Run: headless pygame with SDL's dummy video driver; simulated clock (each Clock.tick advances the game by its frame time, no real sleeping); random seed 0; keys injected as events and as key.get_pressed() state; no mouse input.
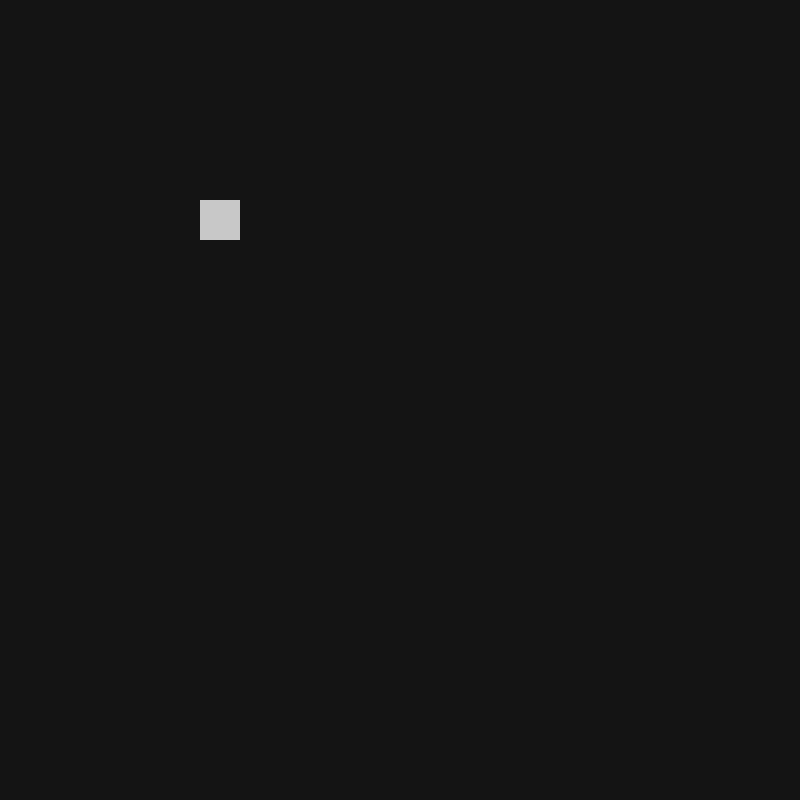
Frame 1 of 4 · flips 1–60 · no input
Frame 2 of 4 · flips 61–180 · tapped SPACE, RETURN · held RIGHT (→), D · screen unchanged from frame 1, image omitted
Frame 3 of 4 · flips 181–300 · held DOWN (↓), S · screen unchanged from frame 2, image omitted
Frame 4 of 4 · flips 301–420 · held LEFT (←), A, UP (↑), W · screen unchanged from frame 3, image omitted

The pygame program that drew these frames:

from time import process_time
import pygame as pg
import sys


class Main():
    def __init__(self):
        self.grid = []
        for i in range(10):
            self.grid.append([])
            for j in range(10):
                self.grid[i].append(0)

        self.grid[4][5] = 1
        self.direction = "w"
        self.old_direction = "w"
        old_time = process_time()

        self.screen = pg.display.set_mode((800, 800))
        pg.init()

        self.head = Head(self)

        while True:

            if process_time() - old_time >= 0.25:
                old_time = process_time()
                self.tick()

            self.render()
            self.game_input()

    def tick(self):
        if self.direction == "w":
            self.head.make_move("w")
        elif self.direction == "s":
            self.head.make_move("s")
        elif self.direction == "a":
            self.head.make_move("a")
        elif self.direction == "d":
            self.head.make_move("d")

        self.old_direction = self.direction

        print(self.head.history[-1])

    def game_input(self):

        for event in pg.event.get():
            if event.type == pg.QUIT:
                sys.exit(0)
            if event.type == pg.KEYDOWN and event.key == pg.K_w:
                self.direction = "w"
            if event.type == pg.KEYDOWN and event.key == pg.K_s:
                self.direction = "s"
            if event.type == pg.KEYDOWN and event.key == pg.K_a:
                self.direction = "a"
            if event.type == pg.KEYDOWN and event.key == pg.K_d:
                self.direction = "d"

    def render(self):

        self.screen.fill((20, 20, 20))
        pg.draw.rect(self.screen, (200, 200, 200),
                     (self.head.history[-1][1]*40, self.head.history[-1][0]*40, 40, 40))
        pg.display.flip()


class Body_part():

    def __init__(self, game, head):
        sefl.game = game
        self.head = head


class Head():

    def __init__(self, game):
        self.history = []
        self.init_position()

    def init_position(self):
        self.position = (5, 5, "w")
        self.history.append(self.position)

    def add_move_to_history(self, move):
        self.history.append(move)

    def make_move(self, direction):
        if direction == "w":
            next_move = (self.history[-1][0]-1, self.history[-1][1], direction)
        elif direction == "s":
            next_move = (self.history[-1][0]+1, self.history[-1][1], direction)
        elif direction == "a":
            next_move = (self.history[-1][0], self.history[-1][1]-1, direction)
        elif direction == "d":
            next_move = (self.history[-1][0], self.history[-1][1]+1, direction)

        self.add_move_to_history(next_move)


if __name__ == "__main__":
    Main()
